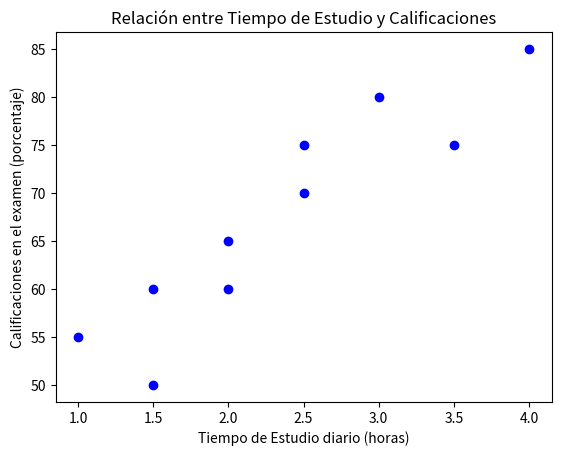

The matplotlib source for this figure:
import matplotlib.pyplot as plt

tiempo_estudio = [1.5, 2.0, 2.5, 1.0, 3.0, 2.5, 4.0, 3.5, 2.0, 1.5]
calificaciones = [60, 65, 75, 55, 80, 70, 85, 75, 60, 50]

plt.scatter(tiempo_estudio, calificaciones, color='blue')
plt.title('Relación entre Tiempo de Estudio y Calificaciones')
plt.xlabel('Tiempo de Estudio diario (horas)')
plt.ylabel('Calificaciones en el examen (porcentaje)')

plt.show()

#Al ejecutar este código, se obtiene un gráfico de dispersión en el que cada punto representa una observación correspondiente al tiempo de estudio diario y la calificación obtenida por un estudiante.

